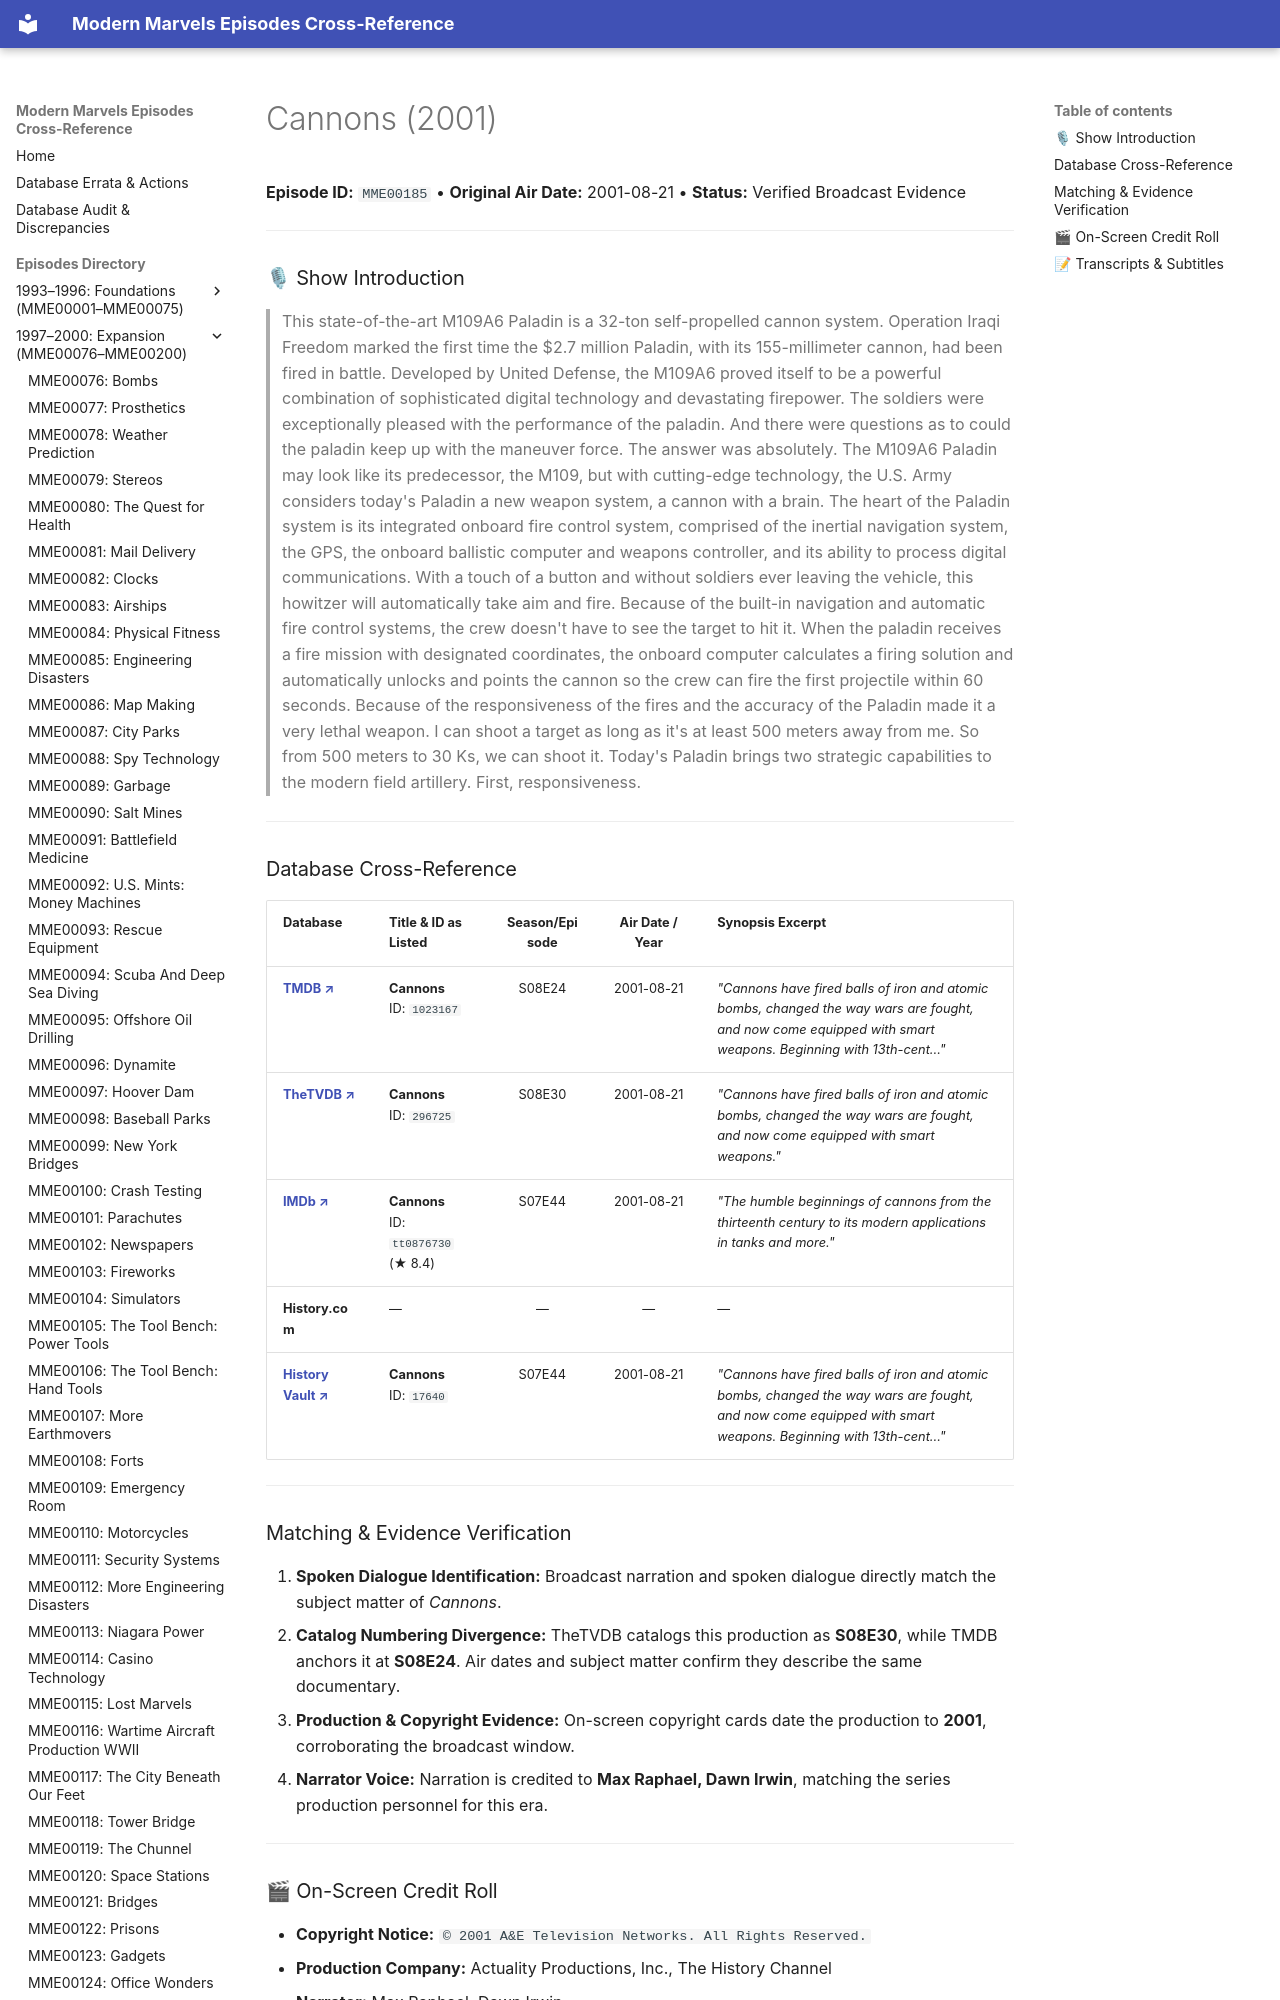

repository: ModernMarvelsFan/ModernMarvels · page: episodes/MME00185/index.html · generator: mkdocs

# Cannons (2001)

**Episode ID:** `MME00185` • **Original Air Date:** 2001-08-21 • **Status:** Verified Broadcast Evidence

---

### 🎙 Show Introduction

> This state-of-the-art M109A6 Paladin is a 32-ton self-propelled cannon system. Operation Iraqi Freedom marked the first time the $2.7 million Paladin, with its 155-millimeter cannon, had been fired in battle. Developed by United Defense, the M109A6 proved itself to be a powerful combination of sophisticated digital technology and devastating firepower. The soldiers were exceptionally pleased with the performance of the paladin. And there were questions as to could the paladin keep up with the maneuver force. The answer was absolutely. The M109A6 Paladin may look like its predecessor, the M109, but with cutting-edge technology, the U.S. Army considers today's Paladin a new weapon system, a cannon with a brain. The heart of the Paladin system is its integrated onboard fire control system, comprised of the inertial navigation system, the GPS, the onboard ballistic computer and weapons controller, and its ability to process digital communications. With a touch of a button and without soldiers ever leaving the vehicle, this howitzer will automatically take aim and fire. Because of the built-in navigation and automatic fire control systems, the crew doesn't have to see the target to hit it. When the paladin receives a fire mission with designated coordinates, the onboard computer calculates a firing solution and automatically unlocks and points the cannon so the crew can fire the first projectile within 60 seconds. Because of the responsiveness of the fires and the accuracy of the Paladin made it a very lethal weapon. I can shoot a target as long as it's at least 500 meters away from me. So from 500 meters to 30 Ks, we can shoot it. Today's Paladin brings two strategic capabilities to the modern field artillery. First, responsiveness.

---
